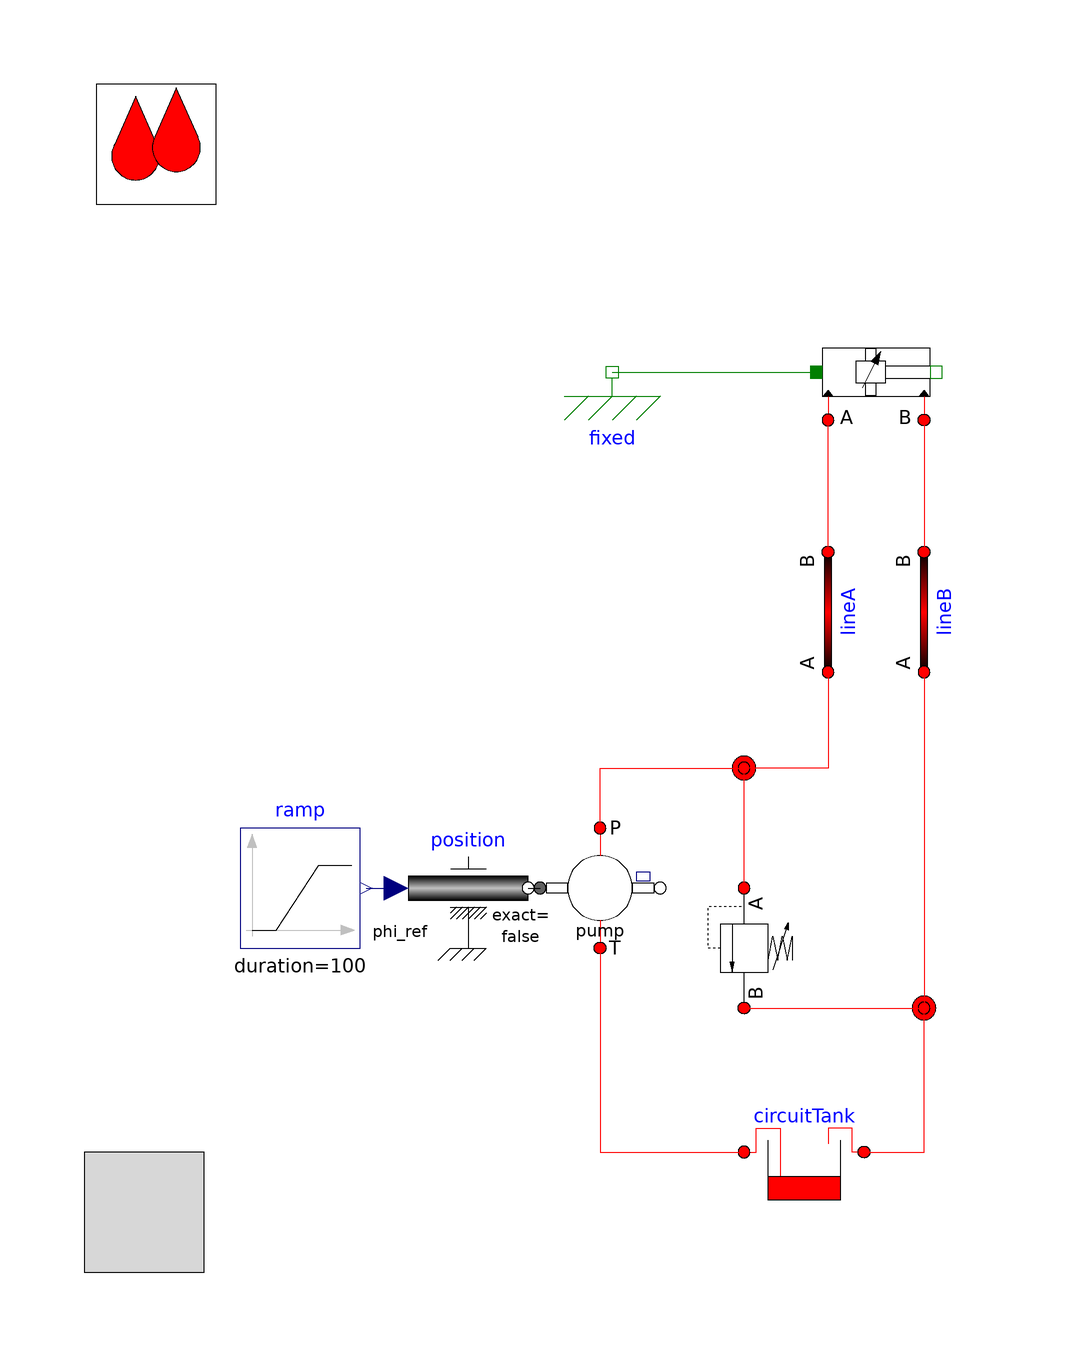

This picture is the connection diagram that the Modelica source below describes through its graphical annotations.

model DoubleActingCylinderTestSimple1

  extends OpenHydraulics.Interfaces.PartialFluidCircuit(redeclare
      OpenHydraulics.Fluids.GenericOilSimple oil);

  Modelica.Mechanics.Translational.Components.Fixed fixed
    annotation (Placement(transformation(extent={{-22,40},{-2,60}}, rotation=
            0)));
  Components.Cylinders.DoubleActingCylinder doubleActingCylinder(
    strokeLength=0.2,
    pistonMass=.1,
    s_init=0.185)     annotation (Placement(transformation(extent={{22,40},{
            42,60}}, rotation=0)));
  Basic.FluidPower2MechRotConst pump(       Dconst=5e-5) annotation (Placement(transformation(extent={{-24,-46},
            {-4,-26}}, rotation=0)));
  Components.Volumes.CircuitTank circuitTank
    annotation (Placement(transformation(extent={{30,-90},{10,-70}}, rotation=
           0)));
  Modelica.Blocks.Sources.Ramp ramp(height=1000, duration=100)
    annotation (Placement(transformation(extent={{-74,-46},{-54,-26}},
          rotation=0)));
  Components.Valves.ReliefValve reliefValve
    annotation (Placement(transformation(
        origin={10,-46},
        extent={{-10,-10},{10,10}},
        rotation=270)));
  Modelica.Mechanics.Rotational.Sources.Position position(
                                                  f_crit=1, useSupport=false)
    annotation (Placement(transformation(extent={{-46,-46},{-26,-26}},
          rotation=0)));
  Components.Lines.Line lineA(
    L=2,
    D=0.01) annotation (Placement(transformation(
        origin={24,10},
        extent={{-10,-10},{10,10}},
        rotation=90)));
  Components.Lines.Line lineB(
    L=2,
    D=0.01) annotation (Placement(transformation(
        origin={40,10},
        extent={{-10,-10},{10,10}},
        rotation=90)));
  Components.Lines.NJunction j1
            annotation (Placement(transformation(extent={{0,-26},{20,-6}},
          rotation=0)));
  Components.Lines.NJunction j2
            annotation (Placement(transformation(extent={{30,-66},{50,-46}},
          rotation=0)));
initial equation
  //reliefValve.port_a.p = 101325;

equation
  connect(fixed.flange,   doubleActingCylinder.flange_a)
    annotation (Line(points={{-12,50},{22,50}}, color={0,127,0}));
  connect(pump.port_a,circuitTank. port_b) annotation (Line(points={{-14,-46},
          {-14,-80},{10,-80}}, color={255,0,0}));
  connect(ramp.y, position.phi_ref)
    annotation (Line(points={{-53,-36},{-48,-36}}, color={0,0,127}));
  connect(position.flange,   pump.flange_a)
    annotation (Line(points={{-26,-36},{-24,-36}}, color={0,0,0}));
  connect(lineA.port_b, doubleActingCylinder.port_a)
    annotation (Line(points={{24,20},{24,42}}, color={255,0,0}));
  connect(doubleActingCylinder.port_b, lineB.port_b)
    annotation (Line(points={{40,42},{40,20}}, color={255,0,0}));
  connect(pump.port_b, j1.port[1]) annotation (Line(points={{-14,-26},{-14,
          -16},{10,-16},{10,-16.6667}}, color={255,0,0}));
  connect(reliefValve.port_a, j1.port[2]) annotation (Line(points={{10,-36},{
          10,-26.025},{10,-16},{10,-16}}, color={255,0,0}));
  connect(lineA.port_a, j1.port[3]) annotation (Line(points={{24,0},{24,-16},
          {10,-16},{10,-15.3333}}, color={255,0,0}));
  connect(circuitTank.port_a, j2.port[1]) annotation (Line(points={{30,-80},{
          40,-80},{40,-56.6667}}, color={255,0,0}));
  connect(reliefValve.port_b, j2.port[2])
    annotation (Line(points={{10,-56},{25,-56},{25,-56},{40,-56}}, color={255,
          0,0}));
  connect(lineB.port_a, j2.port[3]) annotation (Line(points={{40,0},{40,
          -55.3333}}, color={255,0,0}));
annotation ( Diagram(graphics),
    experiment(StopTime=10, Tolerance=1e-006),
    experimentSetupOutput);
end DoubleActingCylinderTestSimple1;